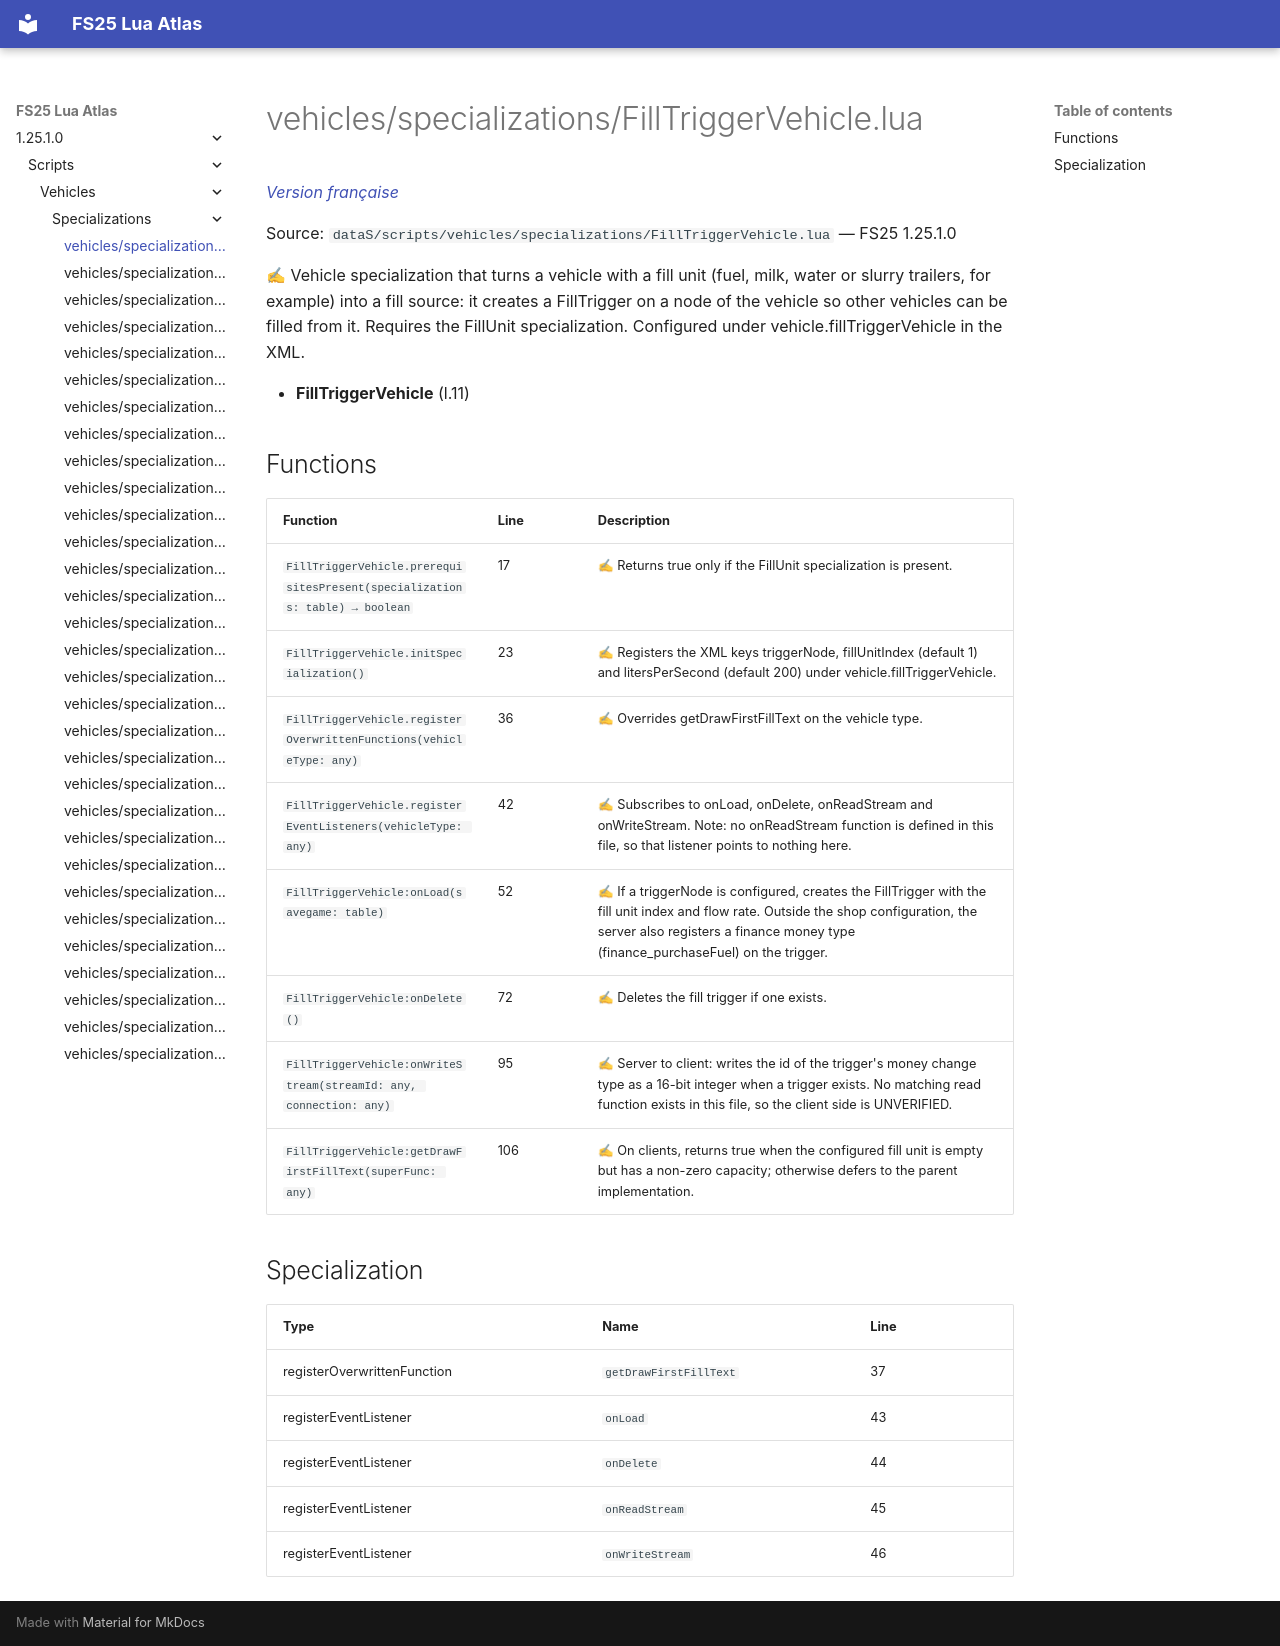

repository: Tim0219800/fs25-lua-atlas · page: 1.25.1.0/scripts/vehicles/specializations/FillTriggerVehicle.html · generator: mkdocs

# vehicles/specializations/FillTriggerVehicle.lua

*[Version française](../../../fr/scripts/vehicles/specializations/FillTriggerVehicle.md)*

Source: `dataS/scripts/vehicles/specializations/FillTriggerVehicle.lua` — FS25 1.25.1.0

✍ Vehicle specialization that turns a vehicle with a fill unit (fuel, milk, water or slurry trailers, for example) into a fill source: it creates a FillTrigger on a node of the vehicle so other vehicles can be filled from it. Requires the FillUnit specialization. Configured under vehicle.fillTriggerVehicle in the XML.

- **FillTriggerVehicle** (l.11)

## Functions

| Function | Line | Description |
|---|---|---|
| `FillTriggerVehicle.prerequisitesPresent(specializations: table) → boolean` | 17 | ✍ Returns true only if the FillUnit specialization is present. |
| `FillTriggerVehicle.initSpecialization()` | 23 | ✍ Registers the XML keys triggerNode, fillUnitIndex (default 1) and litersPerSecond (default 200) under vehicle.fillTriggerVehicle. |
| `FillTriggerVehicle.registerOverwrittenFunctions(vehicleType: any)` | 36 | ✍ Overrides getDrawFirstFillText on the vehicle type. |
| `FillTriggerVehicle.registerEventListeners(vehicleType: any)` | 42 | ✍ Subscribes to onLoad, onDelete, onReadStream and onWriteStream. Note: no onReadStream function is defined in this file, so that listener points to nothing here. |
| `FillTriggerVehicle:onLoad(savegame: table)` | 52 | ✍ If a triggerNode is configured, creates the FillTrigger with the fill unit index and flow rate. Outside the shop configuration, the server also registers a finance money type (finance_purchaseFuel) on the trigger. |
| `FillTriggerVehicle:onDelete()` | 72 | ✍ Deletes the fill trigger if one exists. |
| `FillTriggerVehicle:onWriteStream(streamId: any, connection: any)` | 95 | ✍ Server to client: writes the id of the trigger's money change type as a 16-bit integer when a trigger exists. No matching read function exists in this file, so the client side is UNVERIFIED. |
| `FillTriggerVehicle:getDrawFirstFillText(superFunc: any)` | 106 | ✍ On clients, returns true when the configured fill unit is empty but has a non-zero capacity; otherwise defers to the parent implementation. |

## Specialization

| Type | Name | Line |
|---|---|---|
| registerOverwrittenFunction | `getDrawFirstFillText` | 37 |
| registerEventListener | `onLoad` | 43 |
| registerEventListener | `onDelete` | 44 |
| registerEventListener | `onReadStream` | 45 |
| registerEventListener | `onWriteStream` | 46 |
